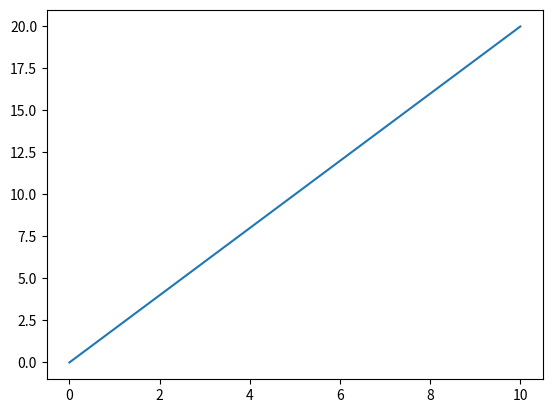

Write Python code to recreate this figure.
import matplotlib.pyplot as plt
import numpy as np

x = np.linspace(0, 10, 100)
y = np.linspace(0,20, 100)
plt.plot(x,y)
plt.show()